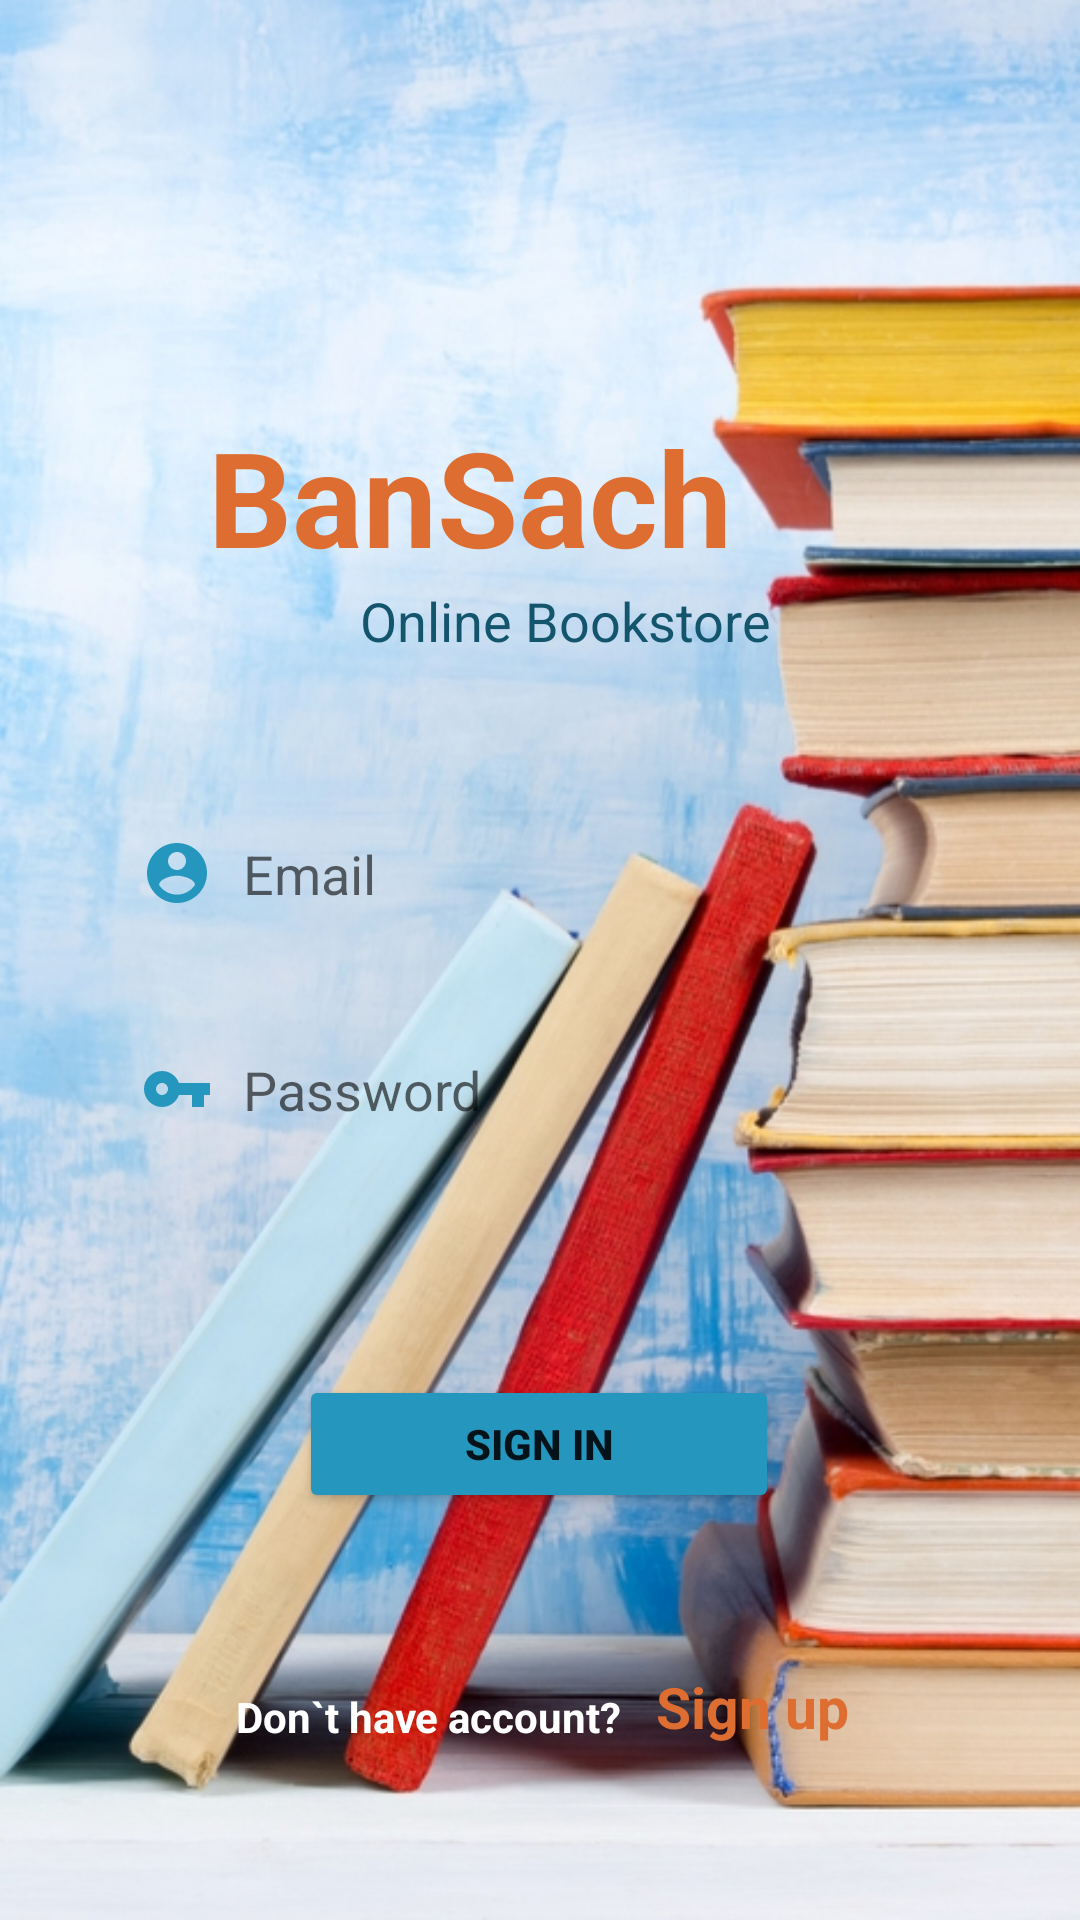

Produce the Android XML layout that renders to this screen, including the resource entries it uses.
<!-- AndroidManifest.xml: application theme Theme.AppBanSach -->
<!-- res/layout/activity_login.xml -->
<?xml version="1.0" encoding="utf-8"?>
<androidx.constraintlayout.widget.ConstraintLayout xmlns:android="http://schemas.android.com/apk/res/android"
    xmlns:app="http://schemas.android.com/apk/res-auto"
    xmlns:tools="http://schemas.android.com/tools"
    android:layout_width="match_parent"
    android:background="@drawable/bg_img"

    android:layout_height="match_parent"
    tools:context=".activities.LoginActivity">


    <TextView
        android:id="@+id/textView"
        android:layout_width="wrap_content"
        android:layout_height="wrap_content"
        android:layout_marginTop="136dp"
        android:layout_marginEnd="116dp"
        android:text="BanSach"
        android:textColor="@color/yellow"
        android:textSize="44sp"
        android:textStyle="bold"
        app:layout_constraintEnd_toEndOf="parent"
        app:layout_constraintTop_toTopOf="parent" />
    <TextView
        android:id="@+id/textView3"
        android:layout_width="wrap_content"
        android:layout_height="wrap_content"
        android:layout_marginStart="120dp"
        android:text="Online Bookstore"
        android:textSize="18sp"
        android:textColor="@color/TextColor"
        app:layout_constraintStart_toStartOf="parent"
        app:layout_constraintTop_toBottomOf="@+id/textView" />

    <EditText
        android:id="@+id/email"
        android:drawablePadding="10sp"
        android:layout_width="0dp"
        android:layout_height="wrap_content"
        android:layout_marginTop="128dp"
        android:layout_marginEnd="40dp"
        android:background="@drawable/edit_text_bg"
        android:drawableLeft="@drawable/ic_baseline_account_circle"
        android:hint="Email"
        android:padding="15dp"
        app:layout_constraintEnd_toEndOf="parent"
        app:layout_constraintTop_toTopOf="@+id/textView"
        app:layout_constraintWidth_percent=".8" />

    <EditText
        android:drawablePadding="10sp"
        android:id="@+id/password"
        android:layout_width="0dp"
        android:layout_height="wrap_content"
        android:layout_marginTop="200dp"
        android:layout_marginEnd="40dp"
        android:background="@drawable/edit_text_bg"
        android:drawableLeft="@drawable/ic_baseline_vpn_key_24"
        android:hint="Password"
        android:padding="15dp"
        android:inputType="textPassword"

        app:layout_constraintEnd_toEndOf="parent"
        app:layout_constraintTop_toTopOf="@+id/textView"
        app:layout_constraintWidth_percent=".8" />

    <Button
        android:id="@+id/button"
        android:layout_width="160dp"
        android:layout_height="46dp"
        android:layout_marginTop="68dp"
        android:backgroundTint="@color/PrimaryColor"
        android:onClick="signin"
        android:text="Sign In"
        android:textStyle="bold"
        app:layout_constraintEnd_toEndOf="parent"
        app:layout_constraintHorizontal_bias="0.498"
        app:layout_constraintStart_toStartOf="parent"
        app:layout_constraintTop_toBottomOf="@+id/password" />

    <TextView
        android:id="@+id/textView2"
        android:layout_width="wrap_content"
        android:layout_height="wrap_content"
        android:text="Don`t have account? "
        android:textColor="@color/white"
        android:textStyle="bold"
        app:layout_constraintBottom_toBottomOf="parent"
        app:layout_constraintEnd_toEndOf="@+id/password"
        app:layout_constraintHorizontal_bias=".3"
        app:layout_constraintStart_toStartOf="@+id/password"
        app:layout_constraintTop_toBottomOf="@+id/button" />

    <TextView
        android:layout_width="wrap_content"
        android:layout_height="wrap_content"
        android:layout_marginStart="8dp"
        android:onClick="signup"
        android:text="Sign up"
        android:textColor="@color/yellow"
        android:textSize="19sp"
        android:textStyle="bold"
        app:layout_constraintBottom_toBottomOf="@+id/textView2"
        app:layout_constraintStart_toEndOf="@+id/textView2"
        app:layout_constraintTop_toTopOf="@+id/textView2"
        app:layout_constraintVertical_bias="1.0" />

</androidx.constraintlayout.widget.ConstraintLayout>
<!-- resources referenced by this layout -->
<resources>
  <color name="PrimaryColor">#2596be</color>
  <color name="TextColor">#13556C</color>
  <color name="white">#FFFFFFFF</color>
  <color name="yellow">#de6d31</color>
  <!-- drawable bg_img: jpg bitmap (drawable, 255462 bytes) -->
  <!-- drawable ic_baseline_account_circle (drawable) -->
  <vector android:height="24dp" android:tint="@color/PrimaryColor"
      android:viewportHeight="24" android:viewportWidth="24"
      android:width="24dp" xmlns:android="http://schemas.android.com/apk/res/android">
      <path android:fillColor="@android:color/white" android:pathData="M12,2C6.48,2 2,6.48 2,12s4.48,10 10,10 10,-4.48 10,-10S17.52,2 12,2zM12,5c1.66,0 3,1.34 3,3s-1.34,3 -3,3 -3,-1.34 -3,-3 1.34,-3 3,-3zM12,19.2c-2.5,0 -4.71,-1.28 -6,-3.22 0.03,-1.99 4,-3.08 6,-3.08 1.99,0 5.97,1.09 6,3.08 -1.29,1.94 -3.5,3.22 -6,3.22z"/>
  </vector>
  <!-- drawable ic_baseline_vpn_key_24 (drawable) -->
  <vector android:height="24dp" android:tint="@color/PrimaryColor"
      android:viewportHeight="24" android:viewportWidth="24"
      android:width="24dp" xmlns:android="http://schemas.android.com/apk/res/android">
      <path android:fillColor="@android:color/white" android:pathData="M12.65,10C11.83,7.67 9.61,6 7,6c-3.31,0 -6,2.69 -6,6s2.69,6 6,6c2.61,0 4.83,-1.67 5.65,-4H17v4h4v-4h2v-4H12.65zM7,14c-1.1,0 -2,-0.9 -2,-2s0.9,-2 2,-2 2,0.9 2,2 -0.9,2 -2,2z"/>
  </vector>
  <style name="Theme.AppBanSach" parent="Theme.MaterialComponents.DayNight.NoActionBar">
          
          <item name="colorPrimary">@color/purple_500</item>
          <item name="colorPrimaryVariant">@color/purple_700</item>
          <item name="colorOnPrimary">@color/white</item>
          
          <item name="colorSecondary">@color/teal_200</item>
          <item name="colorSecondaryVariant">@color/teal_700</item>
          <item name="colorOnSecondary">@color/white</item>
          
          <item name="android:statusBarColor" tools:targetApi="l">?attr/colorPrimaryVariant</item>
          
      </style>
  <color name="purple_500">#FF6200EE</color>
  <color name="purple_700">#FF3700B3</color>
  <color name="teal_200">#FF03DAC5</color>
  <color name="teal_700">#FF018786</color>
</resources>
